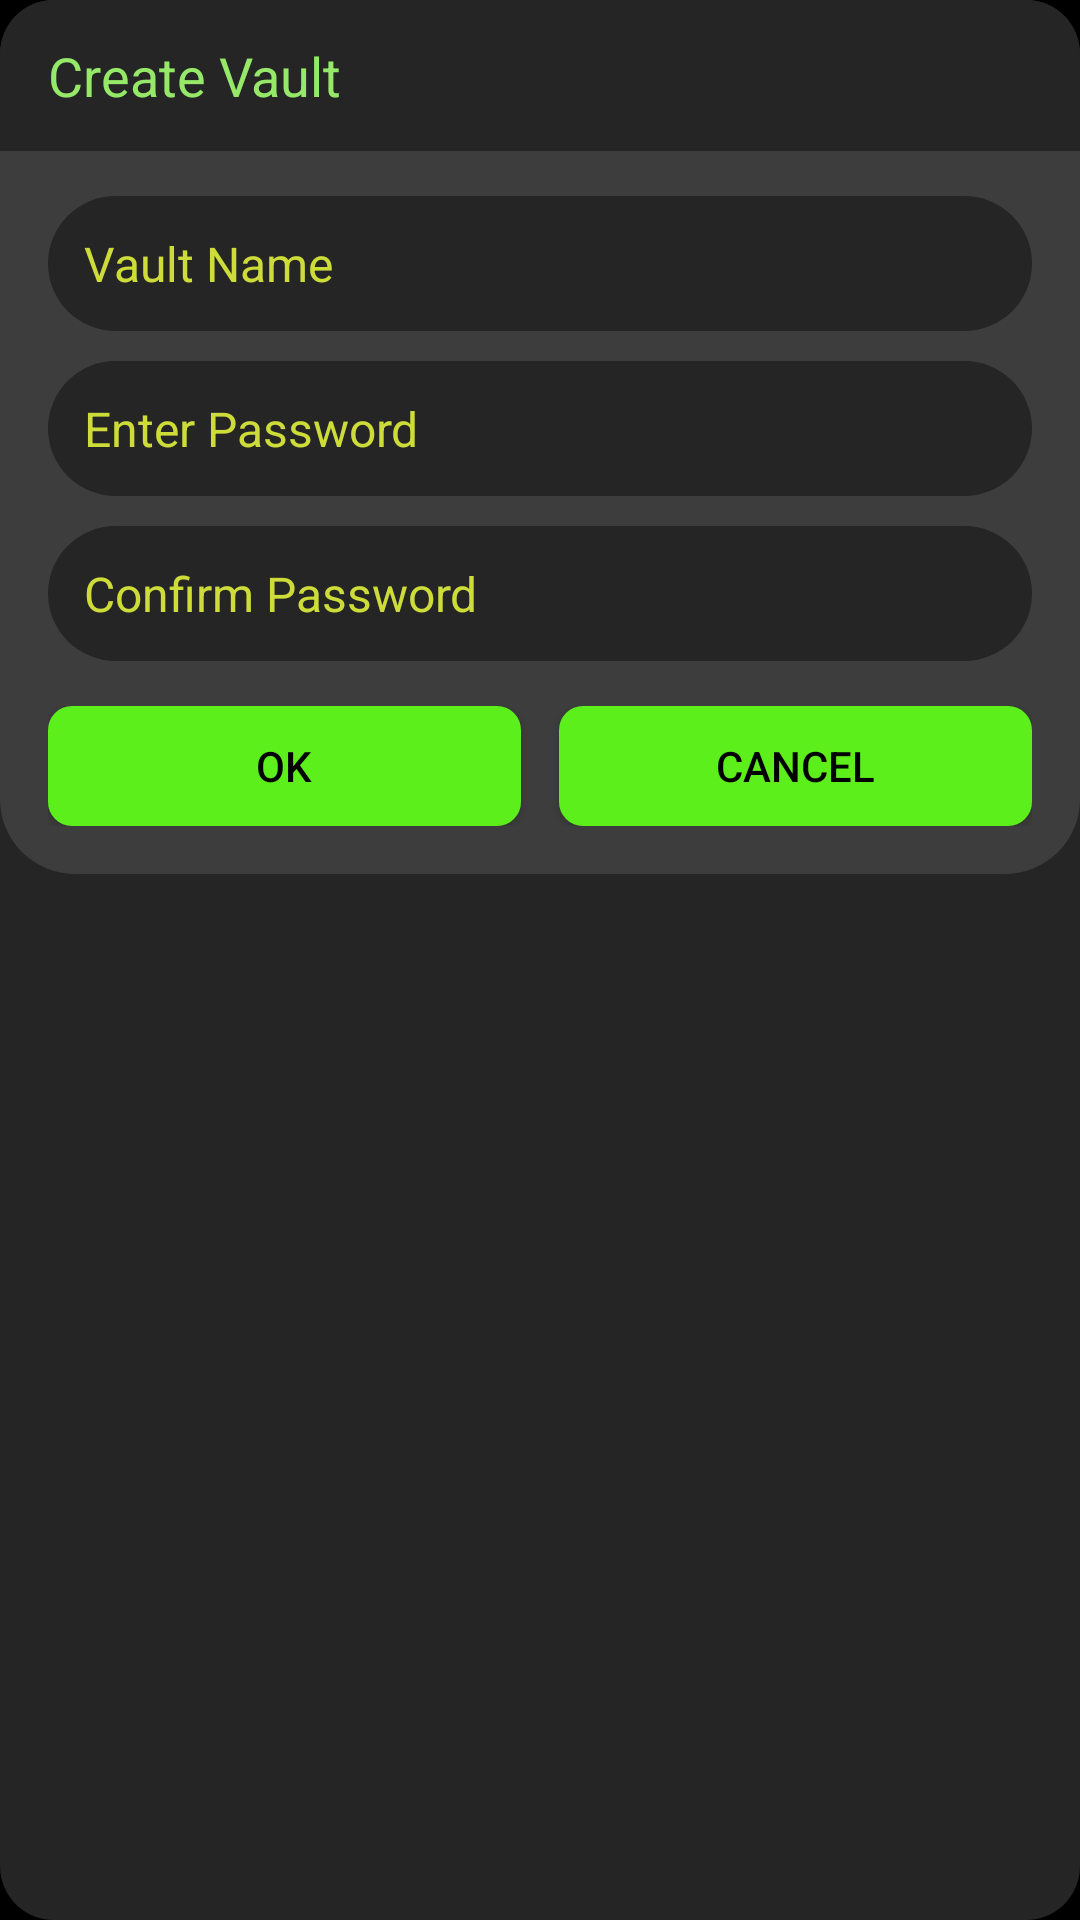

This screen was rendered from an Android layout file. Write that file and the resources it references.
<!-- AndroidManifest.xml: application theme DarkGreenTheme -->
<!-- res/layout/dialog_create_vault.xml -->
<?xml version="1.0" encoding="utf-8"?>
<androidx.appcompat.widget.LinearLayoutCompat xmlns:android="http://schemas.android.com/apk/res/android"
    android:layout_width="match_parent"
    android:layout_height="match_parent"
    xmlns:app="http://schemas.android.com/apk/res-auto"
    android:background="@drawable/round_ripple_borderless_18dp"
    android:orientation="vertical">

    <LinearLayout
        android:layout_width="match_parent"
        android:layout_height="wrap_content"
        android:orientation="vertical"
        android:gravity="center_vertical"
        android:paddingStart="16dp"
        android:paddingTop="5dp"
        android:paddingBottom="5dp"
        android:background="@drawable/round_ripple_borderless_18dp">

        <TextView
            android:id="@+id/textView4"
            android:layout_width="wrap_content"
            android:layout_height="wrap_content"
            android:text="@string/create_vault"
            android:textColor="?attr/LightColor"
            android:layout_marginTop="8dp"
            android:layout_marginBottom="8dp"
            android:textSize="18sp" />
    </LinearLayout>

    <LinearLayout
        android:layout_width="match_parent"
        android:layout_height="wrap_content"
        android:orientation="vertical"
        android:background="@drawable/round_ripple_borderless_bottom25dp"
        android:paddingStart="16dp"
        android:paddingEnd="16dp"
        android:paddingBottom="16dp">

        <LinearLayout
            android:layout_width="match_parent"
            android:layout_height="wrap_content"
            android:layout_weight="0.01"
            android:weightSum="3"
            android:layout_marginTop="10dp"
            android:paddingTop="5dp"
            android:paddingBottom="5dp"
            android:gravity="center"
            android:orientation="horizontal">

            <com.google.android.material.textfield.TextInputLayout
                android:layout_width="match_parent"
                android:layout_height="wrap_content"
                app:hintEnabled="false"
                app:endIconMode="clear_text">
                <EditText
                    android:id="@+id/vaultname_edittext"
                    android:layout_width="match_parent"
                    android:layout_height="45dp"
                    android:background="@drawable/round_ripple_borderless_50dp"
                    android:textColor="?attr/MediumColor"
                    android:singleLine="true"
                    android:scrollHorizontally="true"
                    android:textSize="16sp"
                    android:hint="@string/vaultname"
                    android:textColorHint="?attr/DeepColor"
                    android:paddingStart="12dp"
                    android:paddingTop="10dp"
                    android:paddingBottom="10dp"
                    android:paddingEnd="12dp"/>
            </com.google.android.material.textfield.TextInputLayout>

        </LinearLayout>
        <LinearLayout
            android:layout_width="match_parent"
            android:layout_height="wrap_content"
            android:layout_weight="0.01"
            android:weightSum="3"
            android:paddingTop="5dp"
            android:paddingBottom="5dp"
            android:orientation="horizontal">

            <com.google.android.material.textfield.TextInputLayout
                android:layout_width="match_parent"
                android:layout_height="wrap_content"
                app:hintEnabled="false"
                app:endIconMode="clear_text">
                <EditText
                    android:id="@+id/password_edittext"
                    android:layout_width="match_parent"
                    android:layout_height="45dp"
                    android:background="@drawable/round_ripple_borderless_50dp"
                    android:textColor="?attr/MediumColor"
                    android:singleLine="true"
                    android:textSize="16sp"
                    android:scrollHorizontally="true"
                    android:inputType="textPassword"
                    android:hint="@string/password"
                    android:textColorHint="?attr/DeepColor"
                    android:paddingStart="12dp"
                    android:paddingTop="10dp"
                    android:paddingBottom="10dp"
                    android:paddingEnd="12dp"/>
            </com.google.android.material.textfield.TextInputLayout>

        </LinearLayout>
        <LinearLayout
            android:layout_width="match_parent"
            android:layout_height="wrap_content"
            android:layout_weight="0.01"
            android:weightSum="3"
            android:paddingTop="5dp"
            android:paddingBottom="5dp"
            android:orientation="horizontal">

            <com.google.android.material.textfield.TextInputLayout
                android:layout_width="match_parent"
                android:layout_height="wrap_content"
                app:hintEnabled="false"
                app:endIconMode="clear_text">
                <EditText
                    android:id="@+id/confirm_pass_edittext"
                    android:layout_width="match_parent"
                    android:layout_height="45dp"
                    android:background="@drawable/round_ripple_borderless_50dp"
                    android:textColor="?attr/MediumColor"
                    android:singleLine="true"
                    android:textSize="16sp"
                    android:inputType="textPassword"
                    android:scrollHorizontally="true"
                    android:hint="@string/confirm_pass"
                    android:textColorHint="?attr/DeepColor"
                    android:paddingStart="12dp"
                    android:paddingTop="10dp"
                    android:paddingBottom="10dp"
                    android:paddingEnd="12dp"/>
            </com.google.android.material.textfield.TextInputLayout>

        </LinearLayout>
        <LinearLayout
            android:layout_width="match_parent"
            android:layout_height="wrap_content"
            android:layout_weight="0.01"
            android:weightSum="3"
            android:layout_marginTop="10dp"
            android:gravity="center"
            android:orientation="horizontal">

            <Button
                android:id="@+id/createvault_ok_button"
                android:layout_width="wrap_content"
                android:layout_height="40dp"
                android:layout_weight="1.375"
                android:textColor="@color/Black"
                android:background="@drawable/round_coloured_ripple"
                android:text="@string/ok" />

            <Space
                android:layout_width="wrap_content"
                android:layout_height="wrap_content"
                android:layout_weight="0.25" />

            <Button
                android:id="@+id/createvault_cancel_button"
                android:layout_width="wrap_content"
                android:layout_height="40dp"
                android:layout_weight="1.375"
                android:textColor="@color/Black"
                android:background="@drawable/round_coloured_ripple"
                android:text="@string/cancel" />

        </LinearLayout>
    </LinearLayout>

</androidx.appcompat.widget.LinearLayoutCompat>
<!-- resources referenced by this layout -->
<resources>
  <color name="Black">#000000</color>
  <!-- drawable round_coloured_ripple (drawable) -->
  <?xml version="1.0" encoding="utf-8"?>
  <ripple xmlns:android="http://schemas.android.com/apk/res/android" android:color="?attr/DarkColor">
  
      <item>
          <shape android:shape="rectangle">
              <solid android:color="?attr/MediumColor"/>
              <corners android:radius="8dp"/>
          </shape>
      </item>
  
  </ripple>
  <!-- drawable round_ripple_borderless_18dp (drawable) -->
  <?xml version="1.0" encoding="utf-8"?>
  <ripple xmlns:android="http://schemas.android.com/apk/res/android" android:color="?attr/DarkColor">
  
      <item>
          <shape android:shape="rectangle" android:tint="@color/Grey">
              <solid android:color="?attr/lightBackgroundColor"/>
              <corners android:radius="18dp"/>
          </shape>
      </item>
  
  </ripple>
  <!-- drawable round_ripple_borderless_50dp (drawable) -->
  <?xml version="1.0" encoding="utf-8"?>
  <ripple xmlns:android="http://schemas.android.com/apk/res/android" android:color="?attr/DarkColor">
  
      <item>
          <shape android:shape="rectangle" android:tint="@color/Grey">
              <solid android:color="?attr/lightBackgroundColor"/>
              <corners android:radius="50dp"/>
          </shape>
      </item>
  
  </ripple>
  <!-- drawable round_ripple_borderless_bottom25dp (drawable) -->
  <?xml version="1.0" encoding="utf-8"?>
  <ripple xmlns:android="http://schemas.android.com/apk/res/android" android:color="?attr/DarkColor">
  
      <item>
          <shape android:shape="rectangle" android:tint="?attr/lightBackgroundColor">
              <solid android:color="?attr/lightBackgroundColor"/>
              <corners android:bottomLeftRadius="25dp" android:bottomRightRadius="25dp"/>
          </shape>
      </item>
  
  </ripple>
  <string name="cancel">CANCEL</string>
  <string name="confirm_pass">Confirm Password</string>
  <string name="create_vault">Create Vault</string>
  <string name="ok">OK</string>
  <string name="password">Enter Password</string>
  <string name="vaultname">Vault Name</string>
  <color name="Grey">#252525</color>
  <color name="lightBackgroundColor">#3D3D3D</color>
  <color name="White">#ffffff</color>
  <color name="DarkGrey">#202022</color>
  <color name="YellowishGreen">#CDDC39</color>
  <color name="MediumGreen">#5CEF1C</color>
  <color name="DarkGreen">#972E9900</color>
  <color name="LightGreen">#95E868</color>
  <style name="PopupMenu" parent="@android:style/Widget.PopupMenu">
          <item name="android:popupBackground">?attr/backgroundColor</item>
          <item name="android:textColor">?attr/MediumColor</item>
      </style>
  <style name="myPopupMenuTextAppearanceLarge" parent="@android:style/TextAppearance.DeviceDefault.Widget.PopupMenu.Large">
          <item name="android:textColor">?attr/MediumColor</item>
          <item name="android:textSize">15sp</item>
      </style>
  <style name="myPopupMenuTextAppearanceSmall" parent="@android:style/TextAppearance.DeviceDefault.Widget.PopupMenu.Small">
          <item name="android:textColor">?attr/MediumColor</item>
          <item name="android:textSize">15sp</item>
      </style>
</resources>
